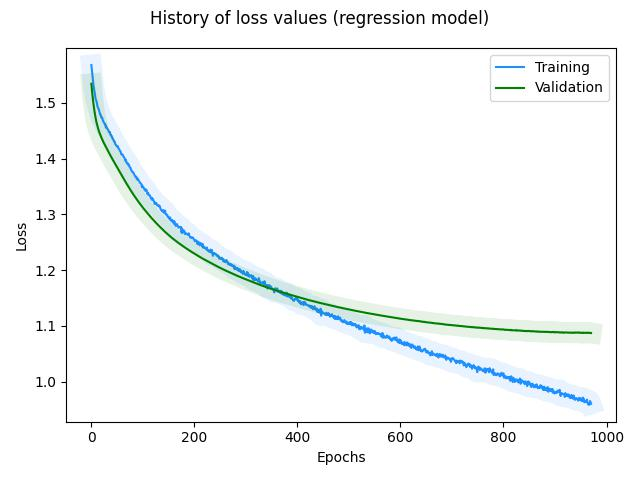

Values plotted in this chart, from the file beside it:
, loss, val_loss
0, 1.568, 1.534
1, 1.558, 1.524
2, 1.547, 1.514
3, 1.538, 1.506
4, 1.532, 1.498
5, 1.526, 1.491
6, 1.52, 1.485
7, 1.515, 1.479
8, 1.507, 1.474
9, 1.505, 1.469
10, 1.502, 1.464
11, 1.498, 1.461
12, 1.492, 1.457
13, 1.491, 1.454
14, 1.489, 1.451
15, 1.486, 1.448
16, 1.483, 1.445
17, 1.479, 1.443
18, 1.479, 1.441
19, 1.474, 1.438
20, 1.474, 1.436
21, 1.473, 1.434
22, 1.469, 1.432
23, 1.467, 1.43
24, 1.465, 1.428
25, 1.463, 1.426
26, 1.461, 1.425
27, 1.462, 1.423
28, 1.456, 1.421
29, 1.457, 1.419
30, 1.455, 1.418
31, 1.453, 1.416
32, 1.452, 1.414
33, 1.451, 1.412
34, 1.448, 1.411
35, 1.446, 1.409
36, 1.447, 1.407
37, 1.442, 1.405
38, 1.442, 1.404
39, 1.44, 1.402
40, 1.44, 1.4
41, 1.435, 1.399
42, 1.435, 1.397
43, 1.433, 1.395
44, 1.431, 1.394
45, 1.431, 1.392
46, 1.427, 1.391
47, 1.425, 1.389
48, 1.424, 1.387
49, 1.423, 1.386
50, 1.421, 1.384
51, 1.422, 1.382
52, 1.42, 1.381
53, 1.418, 1.379
54, 1.417, 1.378
55, 1.415, 1.376
56, 1.413, 1.374
57, 1.412, 1.373
58, 1.408, 1.371
59, 1.408, 1.37
... 911 more rows
